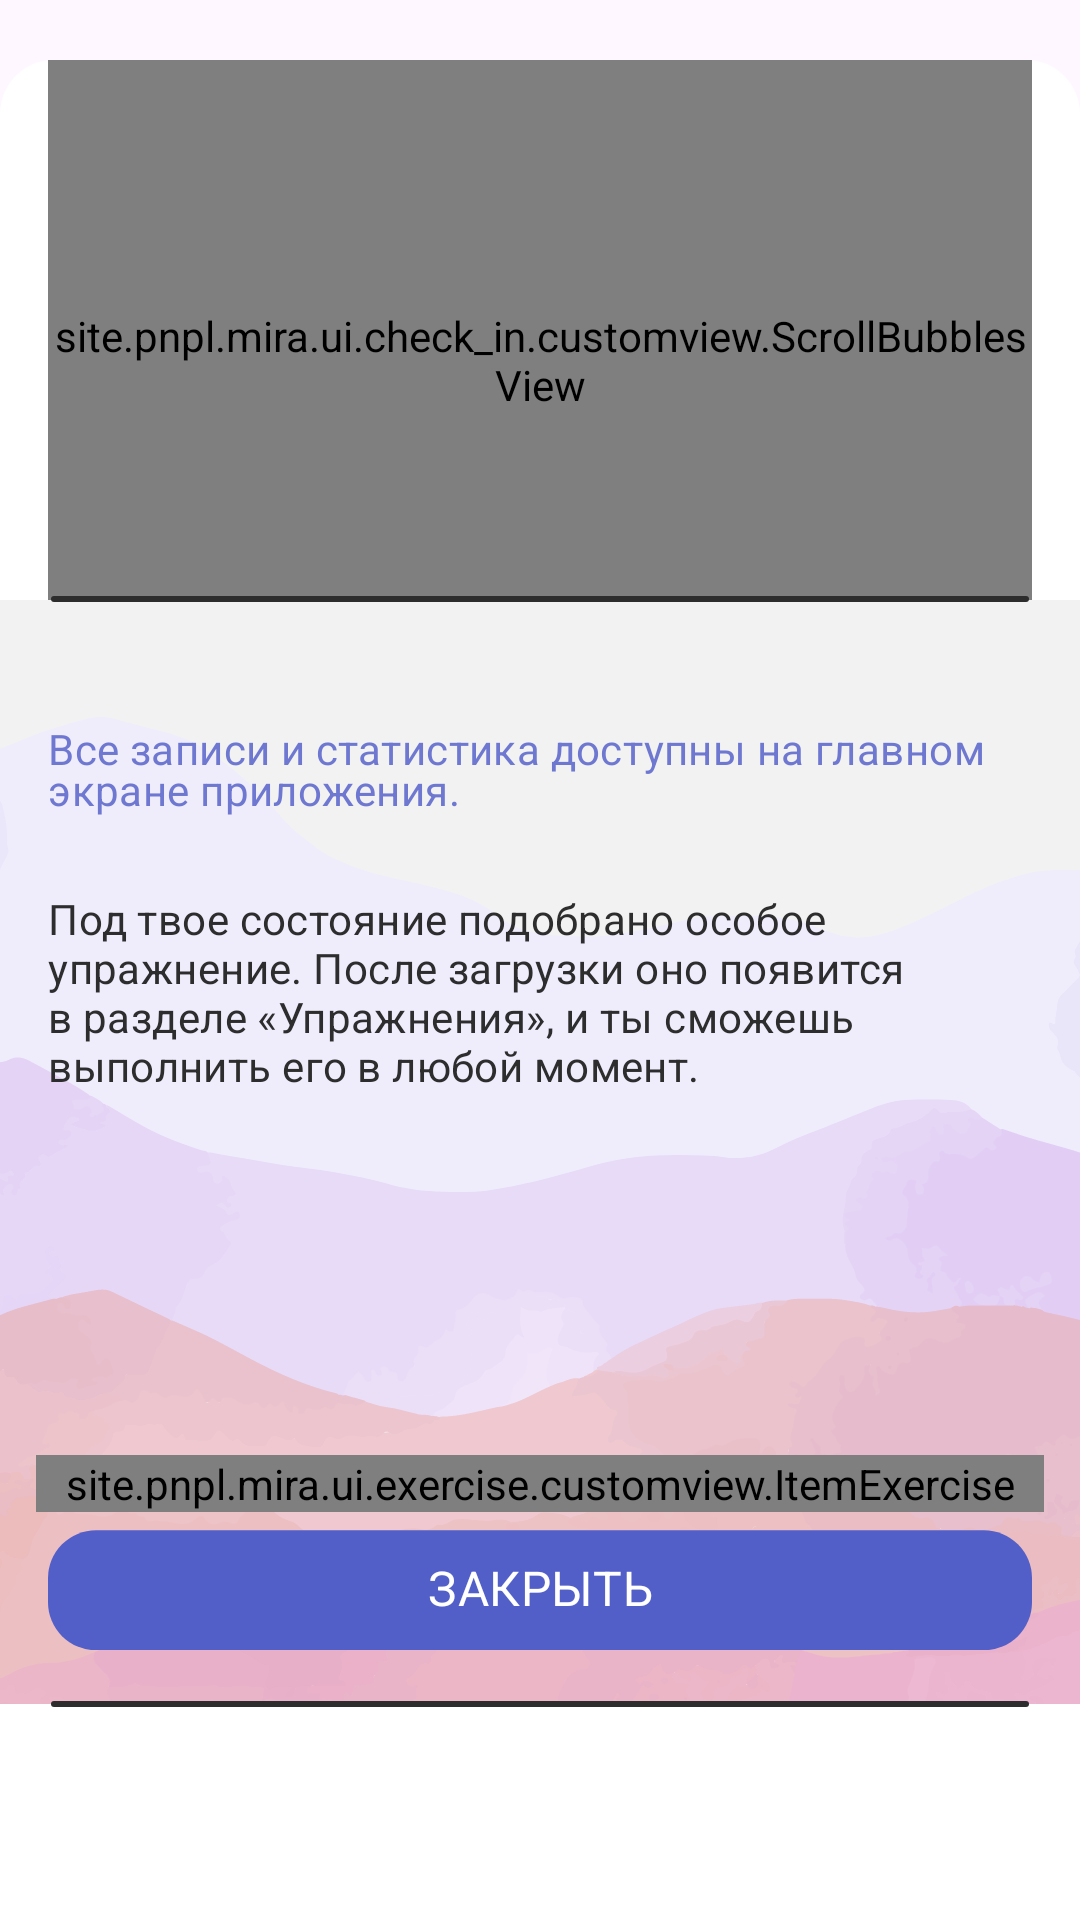

The Android layout XML behind this screen, and the referenced resources:
<!-- AndroidManifest.xml: application theme Theme.Mira -->
<!-- res/layout/fragment_check_in_saved.xml -->
<?xml version="1.0" encoding="utf-8"?>
<androidx.constraintlayout.widget.ConstraintLayout xmlns:android="http://schemas.android.com/apk/res/android"
    xmlns:app="http://schemas.android.com/apk/res-auto"
    xmlns:tools="http://schemas.android.com/tools"
    android:id="@+id/fragmentCheckIn"
    android:layout_width="match_parent"
    android:layout_height="match_parent"
    android:background="@drawable/check_in_frag_background">

    <TextView
        android:id="@+id/title"
        style="@style/TitleBold18Primary"
        android:layout_width="wrap_content"
        android:layout_height="wrap_content"
        android:layout_marginStart="16dp"
        android:layout_marginTop="46dp"
        android:text="@string/tittle_who_do_you_feel"
        app:layout_constraintStart_toStartOf="parent"
        app:layout_constraintTop_toTopOf="parent" />

    <ImageView
        android:id="@+id/close"
        android:layout_width="40dp"
        android:layout_height="40dp"
        android:layout_marginTop="36dp"
        android:layout_marginEnd="16dp"
        android:src="@drawable/icon_close"
        app:layout_constraintEnd_toEndOf="parent"
        app:layout_constraintTop_toTopOf="parent"
        tools:ignore="ContentDescription" />

    <site.pnpl.mira.ui.check_in.customview.ScrollBubblesView
        android:id="@+id/scrollBubbleView"
        android:layout_width="0dp"
        android:layout_height="200dp"
        android:layout_marginStart="16dp"
        android:layout_marginTop="20dp"
        android:layout_marginEnd="16dp"
        android:gravity="bottom"
        android:orientation="vertical"
        android:scrollbarFadeDuration="700"
        app:animationDuration="700"
        app:layout_constraintEnd_toEndOf="parent"
        app:layout_constraintStart_toStartOf="parent"
        app:layout_constraintTop_toTopOf="parent"
        app:maxVisibleBubbles="2" />

    <View
        android:id="@+id/backgroundView"
        android:layout_width="0dp"
        android:layout_height="0dp"
        android:layout_marginTop="200dp"
        android:background="@color/light_grey"
        app:layout_constraintBottom_toTopOf="@id/bottomBar"
        app:layout_constraintEnd_toEndOf="parent"
        app:layout_constraintStart_toStartOf="parent"
        app:layout_constraintTop_toTopOf="parent" />

    <View
        android:id="@+id/lineTop"
        android:layout_width="match_parent"
        android:layout_height="2dp"
        android:layout_marginStart="17dp"
        android:layout_marginEnd="17dp"
        android:layout_marginBottom="-1dp"
        android:background="@drawable/bottom_bar_line"
        app:layout_constraintBottom_toTopOf="@id/backgroundView"
        app:layout_constraintEnd_toEndOf="parent"
        app:layout_constraintStart_toStartOf="parent" />

    <ImageView
        android:id="@+id/mountains"
        android:layout_width="match_parent"
        android:layout_height="wrap_content"
        android:layout_marginBottom="72dp"
        android:scaleType="fitXY"
        android:src="@drawable/mountains"
        app:layout_constraintBottom_toBottomOf="@+id/bottomBar"
        app:layout_constraintEnd_toEndOf="parent"
        app:layout_constraintHorizontal_bias="0.0"
        app:layout_constraintStart_toStartOf="parent"
        tools:ignore="ContentDescription" />

    <TextView
        android:id="@+id/label1"
        style="@style/Body14Primary"
        android:layout_width="wrap_content"
        android:layout_height="wrap_content"
        android:layout_marginTop="40dp"
        android:paddingStart="16dp"
        android:paddingEnd="16dp"
        android:text="@string/label_check_in_saved_1"
        app:layout_constraintEnd_toEndOf="parent"
        app:layout_constraintStart_toStartOf="parent"
        app:layout_constraintTop_toTopOf="@id/backgroundView" />

    <TextView
        android:id="@+id/label2"
        style="@style/Body14Dark"
        android:layout_width="wrap_content"
        android:layout_height="wrap_content"
        android:layout_marginTop="24dp"
        android:paddingStart="16dp"
        android:paddingEnd="16dp"
        android:text="@string/label_check_in_saved_2"
        app:layout_constraintEnd_toEndOf="parent"
        app:layout_constraintStart_toStartOf="parent"
        app:layout_constraintTop_toBottomOf="@id/label1" />

    <site.pnpl.mira.ui.exercise.customview.ItemExercise
        android:id="@+id/exercise"
        android:layout_width="0dp"
        android:layout_height="wrap_content"
        android:layout_marginStart="12dp"
        android:layout_marginEnd="12dp"
        android:layout_marginBottom="8dp"
        app:layout_constraintBottom_toTopOf="@id/later"
        app:layout_constraintEnd_toEndOf="parent"
        app:layout_constraintStart_toStartOf="parent" />

    <Button
        android:id="@+id/later"
        style="@style/Buttons16"
        android:layout_width="0dp"
        android:layout_height="40dp"
        android:layout_marginStart="16dp"
        android:layout_marginEnd="16dp"
        android:layout_marginBottom="16dp"
        android:background="@drawable/button_background"
        android:includeFontPadding="false"
        android:text="@string/button_close"
        android:textColor="@color/white"
        app:backgroundTint="@color/button_background_state"
        app:layout_constraintBottom_toTopOf="@id/bottomBar"
        app:layout_constraintEnd_toEndOf="parent"
        app:layout_constraintStart_toStartOf="parent" />

    <View
        android:id="@+id/bottomBar"
        android:layout_width="match_parent"
        android:layout_height="72dp"
        android:background="@color/white"
        app:layout_constraintBottom_toBottomOf="parent"
        app:layout_constraintEnd_toEndOf="parent"
        app:layout_constraintStart_toStartOf="parent" />

    <View
        android:id="@+id/line"
        android:layout_width="match_parent"
        android:layout_height="2dp"
        android:layout_marginStart="17dp"
        android:layout_marginEnd="17dp"
        android:layout_marginBottom="71dp"
        android:background="@drawable/bottom_bar_line"
        app:layout_constraintBottom_toBottomOf="parent"
        app:layout_constraintEnd_toEndOf="parent"
        app:layout_constraintStart_toStartOf="parent" />
</androidx.constraintlayout.widget.ConstraintLayout>
<!-- resources referenced by this layout -->
<resources>
  <color name="light_grey">#F2F2F2</color>
  <color name="white">#FFFFFFFF</color>
  <!-- drawable bottom_bar_line (drawable) -->
  <?xml version="1.0" encoding="utf-8"?>
  <selector xmlns:android="http://schemas.android.com/apk/res/android">
      <item>
          <shape>
              <stroke android:color="@color/dark"/>
              <corners android:radius="25dp"/>
              <solid android:color="@color/dark"/>
          </shape>
      </item>
  </selector>
  <!-- drawable button_background (drawable) -->
  <?xml version="1.0" encoding="utf-8"?>
  <selector xmlns:android="http://schemas.android.com/apk/res/android" xmlns:app="http://schemas.android.com/apk/res-auto">
      <item>
          <shape>
              <solid app:backgroundTint="@color/button_background_state"/>
              <corners android:radius="16dp"/>
          </shape>
      </item>
  </selector>
  <string name="button_close">Закрыть</string>
  <string name="label_check_in_saved_1">Все записи и статистика доступны на главном экране приложения.</string>
  <string name="label_check_in_saved_2">Под твое состояние подобрано особое упражнение. После загрузки оно появится в разделе «Упражнения», и ты сможешь выполнить его в любой момент.</string>
  <string name="tittle_who_do_you_feel">Как ты себя чувствуешь?</string>
  <style name="Body14Dark" parent="WixMadeforDisplayMedium">
          <item name="android:textColor">@color/dark</item>
          <item name="android:letterSpacing">0.01</item>
          <item name="android:lineSpacingExtra">0sp</item>
          <item name="android:textSize">14sp</item>
      </style>
  <style name="Body14Primary" parent="WixMadeforDisplayMedium">
          <item name="android:textColor">@color/primary</item>
          <item name="android:textSize">14sp</item>
          <item name="android:letterSpacing">0.01</item>
          <item name="android:lineSpacingExtra">-3sp</item>
  
      </style>
  <style name="Buttons16" parent="WixMadeforDisplaySimiBold">
          <item name="android:textColor">@color/dark</item>
          <item name="android:textSize">16sp</item>
          <item name="android:lineSpacingExtra">4sp</item>
          <item name="android:letterSpacing">0.01</item>
          <item name="android:translationY">-1.92sp</item>
      </style>
  <style name="TitleBold18Primary" parent="WixMadeforDisplayBold">
          <item name="android:textColor">@color/primary</item>
          <item name="android:textSize">18sp</item>
          <item name="android:letterSpacing">0.03</item>
      </style>
  <style name="Theme.Mira" parent="Base.Theme.Mira" />
  <color name="dark">#2D2D2D</color>
  <style name="WixMadeforDisplayMedium" parent="BaseTextTheme">
          <item name="fontFamily">@font/wix_madefor_display_medium</item>
      </style>
  <color name="primary">#6E78D1</color>
  <style name="WixMadeforDisplaySimiBold" parent="BaseTextTheme">
          <item name="fontFamily">@font/wix_madefor_display_semi_bold</item>
      </style>
  <style name="WixMadeforDisplayBold" parent="BaseTextTheme">
          <item name="fontFamily">@font/wix_madefor_display_bold</item>
      </style>
  <style name="Base.Theme.Mira" parent="Theme.Material3.DayNight.NoActionBar">
          
          <item name="colorPrimary">@color/white</item>
          <item name="android:windowLightStatusBar">true</item>
          <item name="materialCalendarTheme">@style/MiraDatePicker</item>
      </style>
  <style name="BaseTextTheme" parent="TextAppearance.AppCompat" />
  <style name="MiraDatePicker" parent="@style/ThemeOverlay.Material3.MaterialCalendar.Fullscreen">
          <item name="rangeFillColor">@color/dark_grey</item>
  
  
          <item name="colorPrimary">@color/primary</item>
      </style>
  <color name="dark_grey">#CFD0DA</color>
</resources>
